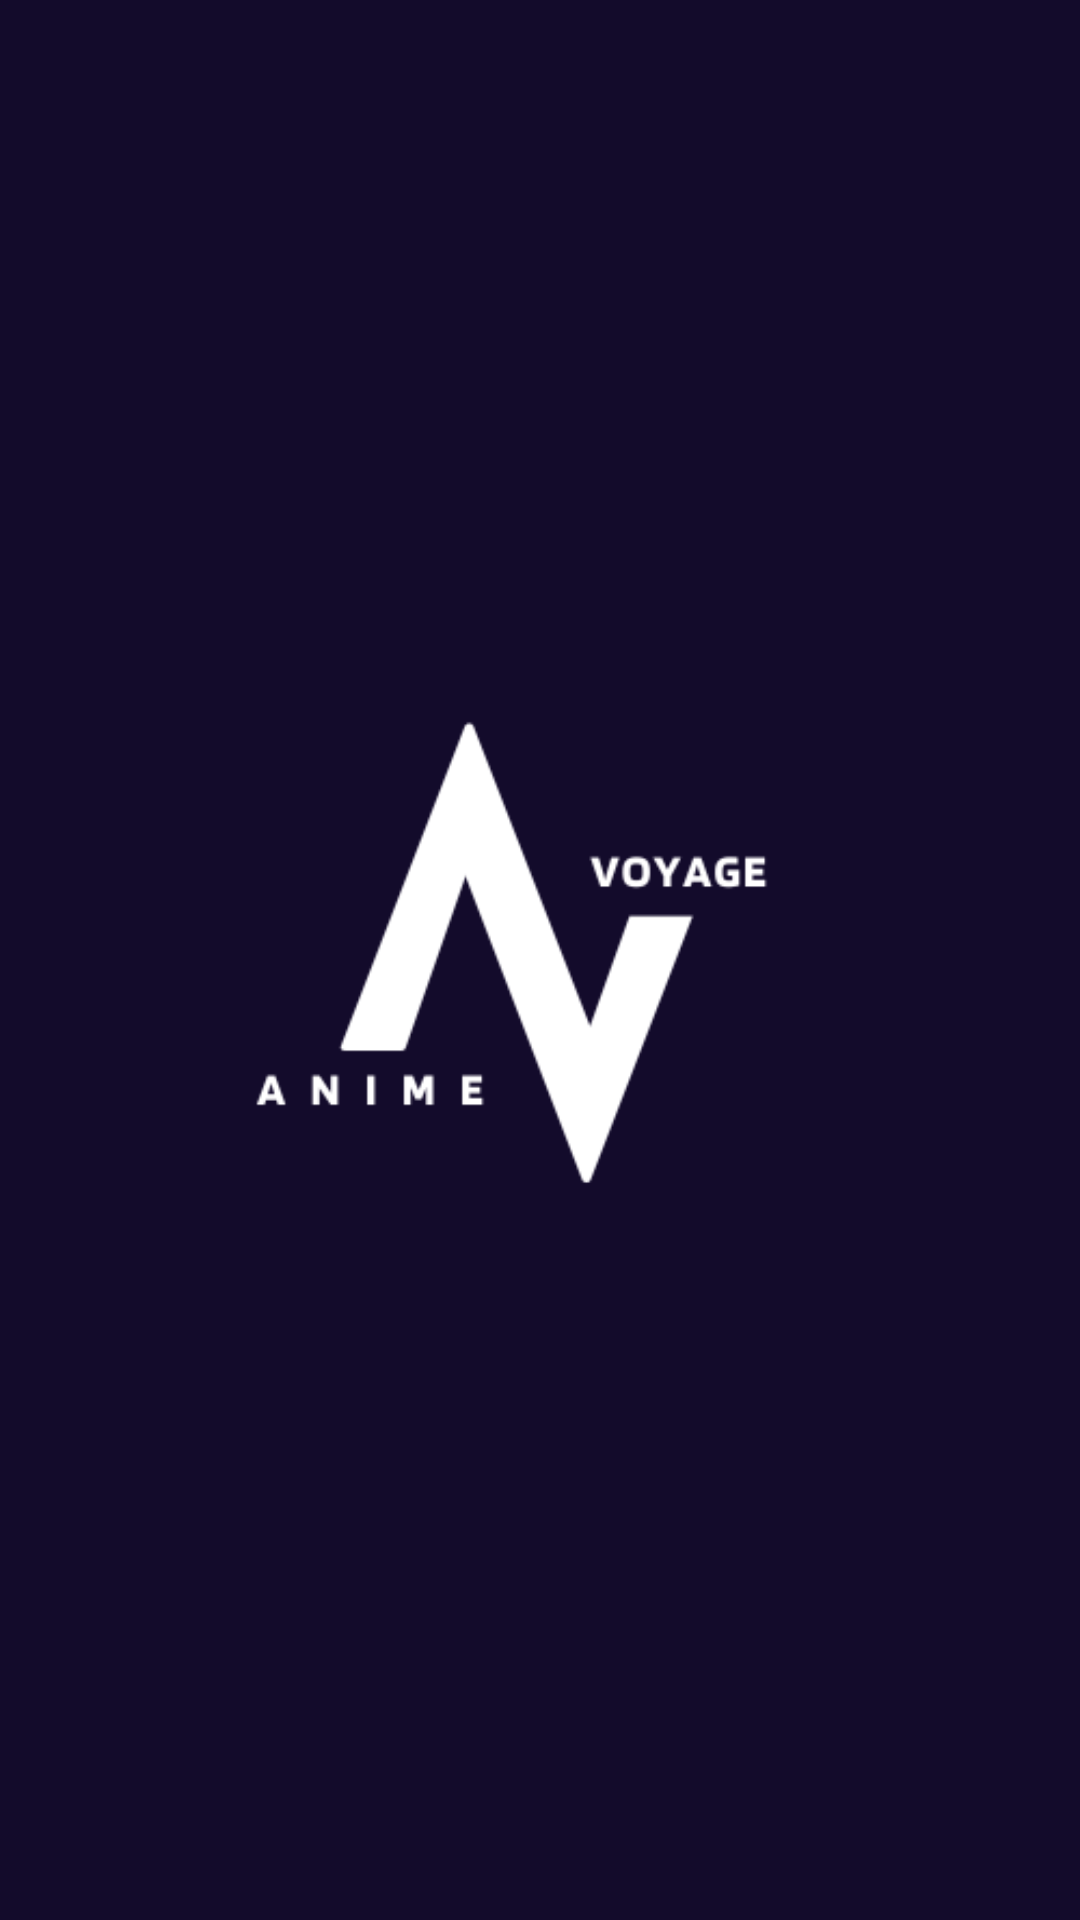

This screen was rendered from an Android layout file. Write that file and the resources it references.
<!-- AndroidManifest.xml: application theme Theme.PASAndroidSemester2 -->
<!-- res/layout/activity_splash_screen.xml -->
<?xml version="1.0" encoding="utf-8"?>
<androidx.constraintlayout.widget.ConstraintLayout xmlns:android="http://schemas.android.com/apk/res/android"
    xmlns:app="http://schemas.android.com/apk/res-auto"
    xmlns:tools="http://schemas.android.com/tools"
    android:layout_width="match_parent"
    android:layout_height="match_parent"
    tools:context=".SplashScreen"
    android:background="#130B2B"
    >
    <ImageView
        android:layout_width="1000dp"
        android:layout_height="1000dp"
        android:src="@drawable/background_gradients"
        app:layout_constraintTop_toTopOf="parent"
        app:layout_constraintEnd_toEndOf="parent"
        app:layout_constraintStart_toStartOf="parent"
        app:layout_constraintBottom_toBottomOf="parent"
        />
    <View
        android:layout_width="match_parent"
        android:layout_height="match_parent"
        android:background="@color/black_suram"
        />

    <ImageView
        android:layout_width="match_parent"
        android:layout_height="match_parent"
        android:src="@drawable/logo_sp"
        />

</androidx.constraintlayout.widget.ConstraintLayout>
<!-- resources referenced by this layout -->
<resources>
  <!-- drawable logo_sp: png bitmap (drawable, 10035 bytes) -->
  <style name="Theme.PASAndroidSemester2" parent="Base.Theme.PASAndroidSemester2" />
  <style name="Base.Theme.PASAndroidSemester2" parent="Theme.Material3.DayNight.NoActionBar">
          
          
      </style>
</resources>
